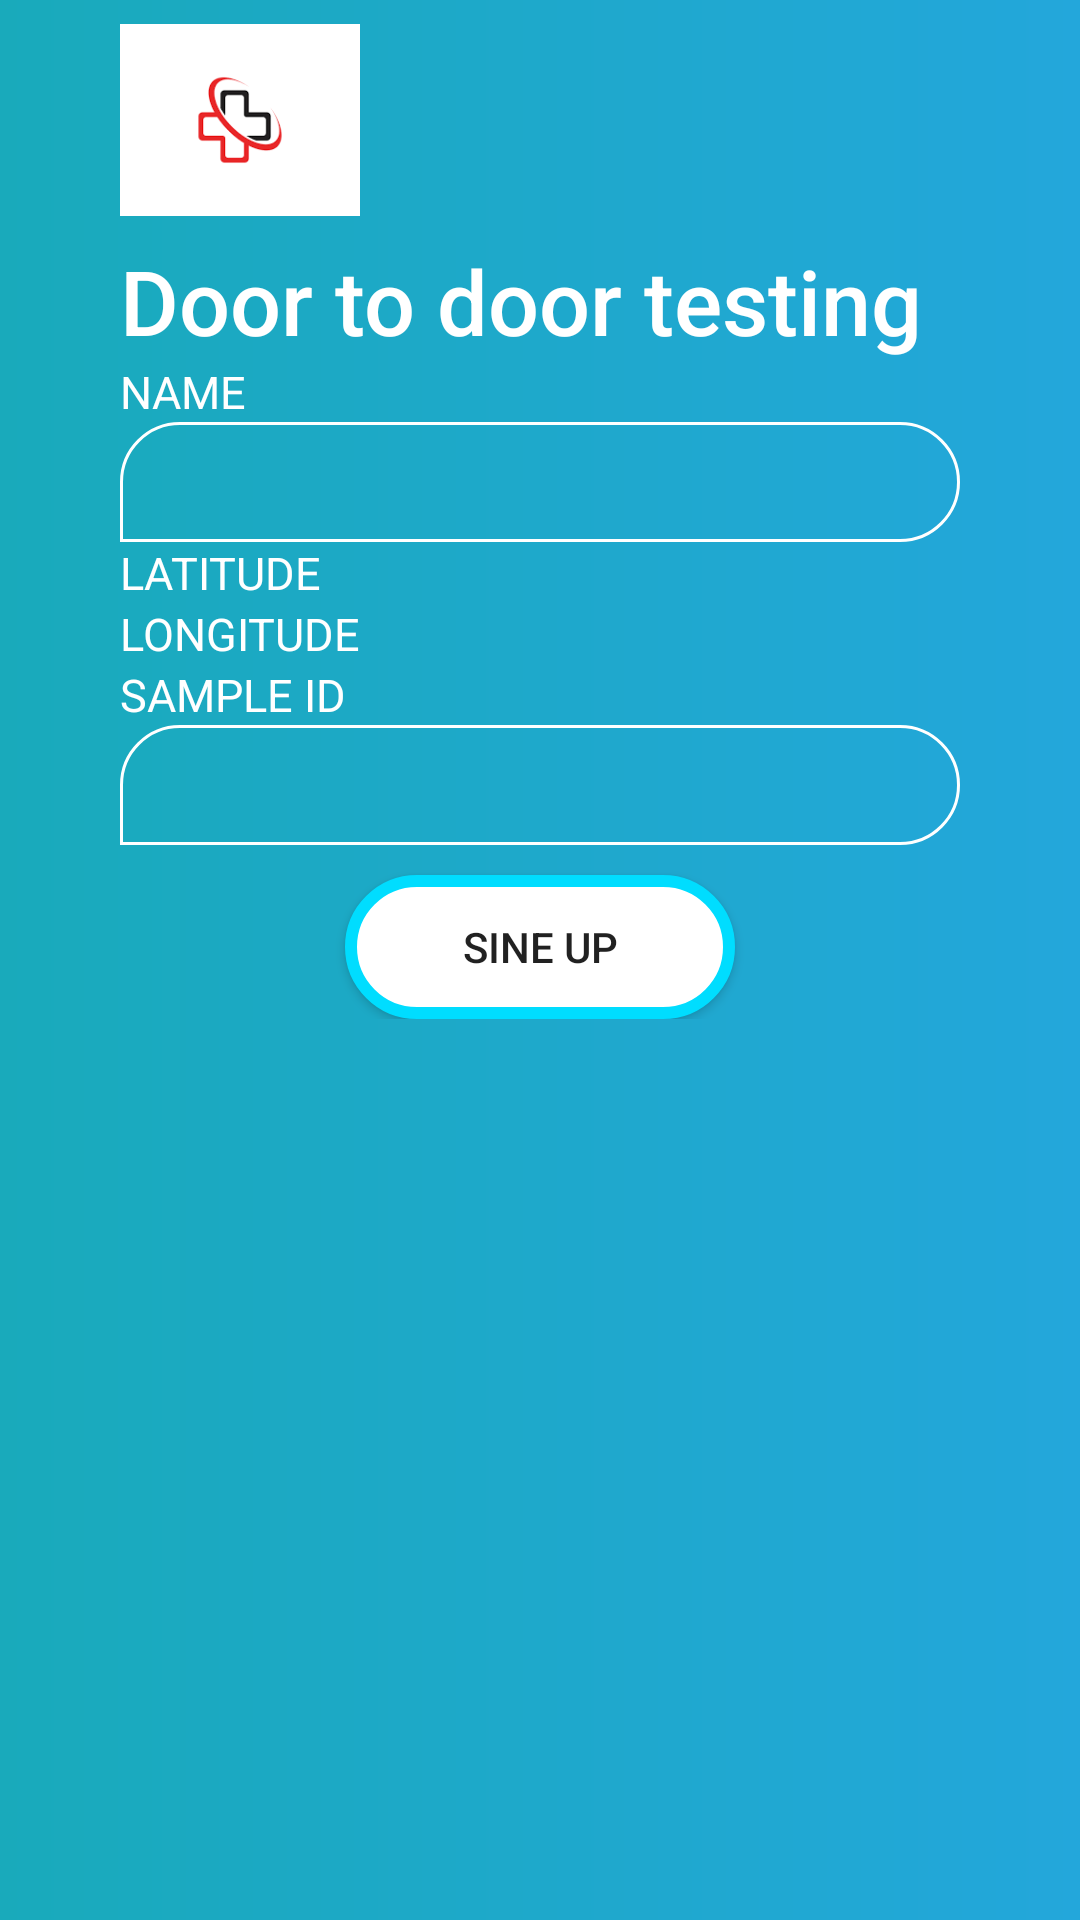

This screen was rendered from an Android layout file. Write that file and the resources it references.
<!-- AndroidManifest.xml: application theme Theme.Covid19HealthCare -->
<!-- res/layout/activity_home_teasting.xml -->
<?xml version="1.0" encoding="utf-8"?>
<ScrollView xmlns:android="http://schemas.android.com/apk/res/android"
    xmlns:app="http://schemas.android.com/apk/res-auto"
    xmlns:tools="http://schemas.android.com/tools"
    android:layout_width="match_parent"
    android:orientation="vertical"
    android:background="@drawable/loginbackground"
    android:layout_height="match_parent"
    tools:context=".HomeTeasting">
    <RelativeLayout
        android:layout_width="wrap_content"
        android:layout_marginRight="40dp"
        android:layout_marginLeft="40dp"
        android:layout_height="match_parent"
        android:layout_centerInParent="true">
        <ImageView
            android:id="@+id/imgv"
            android:layout_width="80dp"
            android:layout_height="80dp"
            android:adjustViewBounds="true"
            android:scaleType="fitCenter"
            android:src="@drawable/hos"/>


        <RelativeLayout
            android:id="@+id/rl2"
            android:layout_below="@+id/imgv"
            android:layout_width="match_parent"
            android:layout_height="wrap_content"
            android:orientation="vertical">
            <TextView
                android:id="@+id/tv1"
                android:layout_width="wrap_content"
                android:layout_height="wrap_content"
                android:text="Door to door testing"
                android:layout_marginTop="0dp"
                android:fontFamily="sans-serif-medium"
                android:textColor="@android:color/white"
                android:textSize="30dp"/>
            <LinearLayout
                android:layout_below="@+id/tv1"
                android:id="@+id/lv1"
                android:orientation="vertical"
                android:layout_width="match_parent"
                android:layout_height="wrap_content">
                <LinearLayout
                    android:id="@+id/lv2"
                    android:orientation="vertical"
                    android:layout_width="match_parent"
                    android:layout_height="wrap_content">

                    <TextView
                        android:id="@+id/name"
                        android:layout_width="wrap_content"
                        android:layout_height="wrap_content"
                        android:text="Name"
                        android:textAllCaps="true"
                        android:textSize="15dp"

                        android:textColor="@android:color/white"/>
                    <EditText
                        android:id="@+id/dename"
                        android:layout_width="match_parent"
                        android:layout_height="40dp"
                        android:textSize="15dp"
                        android:paddingLeft="14dp"
                        android:textColor="@android:color/white"
                        android:background="@drawable/editback"/>

                    <TextView
                        android:id="@+id/lat"
                        android:layout_width="wrap_content"
                        android:layout_height="wrap_content"
                        android:text="Latitude"

                        android:textAllCaps="true"
                        android:textSize="15dp"

                        android:textColor="@android:color/white"/>

                    <TextView
                        android:id="@+id/lng"
                        android:layout_width="wrap_content"
                        android:layout_height="wrap_content"
                        android:text="Longitude"
                        android:textAllCaps="true"
                        android:textSize="15dp"

                        android:textColor="@android:color/white"/>

                    <TextView
                        android:id="@+id/sampleid"
                        android:layout_width="wrap_content"
                        android:layout_height="wrap_content"
                        android:text="Sample id"

                        android:textAllCaps="true"
                        android:textSize="15dp"

                        android:textColor="@android:color/white"/>
                    <EditText
                        android:id="@+id/eid"
                        android:layout_width="match_parent"
                        android:layout_height="40dp"
                        android:textSize="15dp"

                        android:paddingLeft="14dp"
                        android:textColor="@android:color/white"
                        android:background="@drawable/editback"/>



                </LinearLayout>



            </LinearLayout>


            <Button
                android:id="@+id/btn2"
                android:layout_width="130dp"
                android:onClick="update"
                android:layout_height="wrap_content"
                android:layout_below="@+id/lv1"
                android:layout_centerHorizontal="true"
                android:layout_gravity="center"
                android:layout_marginLeft="70dp"
                android:layout_marginTop="10dp"
                android:layout_marginRight="70dp"
                android:background="@drawable/buttonback"
                android:text="Sine up" />



        </RelativeLayout>

    </RelativeLayout>

</ScrollView>
<!-- resources referenced by this layout -->
<resources>
  <!-- drawable buttonback (drawable-v24) -->
  <?xml version="1.0" encoding="utf-8"?>
  <shape android:shape="rectangle"
  
      xmlns:android="http://schemas.android.com/apk/res/android">
      <corners android:radius="9999dp"/>
      <solid android:color="@android:color/white" />
      <stroke android:width="4dp" android:color="@android:color/holo_blue_bright"/>
  
  
  
  </shape>
  <!-- drawable editback (drawable-v24) -->
  <?xml version="1.0" encoding="utf-8"?>
  <shape android:shape="rectangle" xmlns:android="http://schemas.android.com/apk/res/android">
      <corners android:topLeftRadius="20dp"
  
          android:topRightRadius="20dp"
          android:bottomRightRadius="20dp"/>
      <stroke android:color="@android:color/white"
          android:width="1dp"/>
  </shape>
  <!-- drawable hos: png bitmap (drawable-v24, 1749 bytes) -->
  <!-- drawable loginbackground (drawable-v24) -->
  <?xml version="1.0" encoding="utf-8"?>
  <shape android:shape="rectangle"
      xmlns:android="http://schemas.android.com/apk/res/android">
      <gradient android:startColor="#19AABB"
          android:endColor="#23A7DB"
          android:angle="0"
          android:type="linear"/>
  </shape>
  <style name="Theme.Covid19HealthCare" parent="Theme.MaterialComponents.DayNight.NoActionBar">
          
          <item name="colorPrimary">@color/purple_500</item>
          <item name="colorPrimaryVariant">@color/purple_700</item>
          <item name="colorOnPrimary">@color/white</item>
          
          <item name="colorSecondary">@color/teal_200</item>
          <item name="colorSecondaryVariant">@color/teal_700</item>
          <item name="colorOnSecondary">@color/black</item>
          
          <item name="android:statusBarColor" tools:targetApi="l">?attr/colorPrimaryVariant</item>
          
      </style>
  <!-- not gathered from this repository: default colours our renderer supplied (Android Studio template values) -->
  <color name="purple_500">#FF6200EE</color>
  <color name="purple_700">#FF3700B3</color>
  <color name="teal_200">#FF03DAC5</color>
  <color name="teal_700">#FF018786</color>
  <color name="black">#FF000000</color>
  <color name="white">#FFFFFFFF</color>
</resources>
